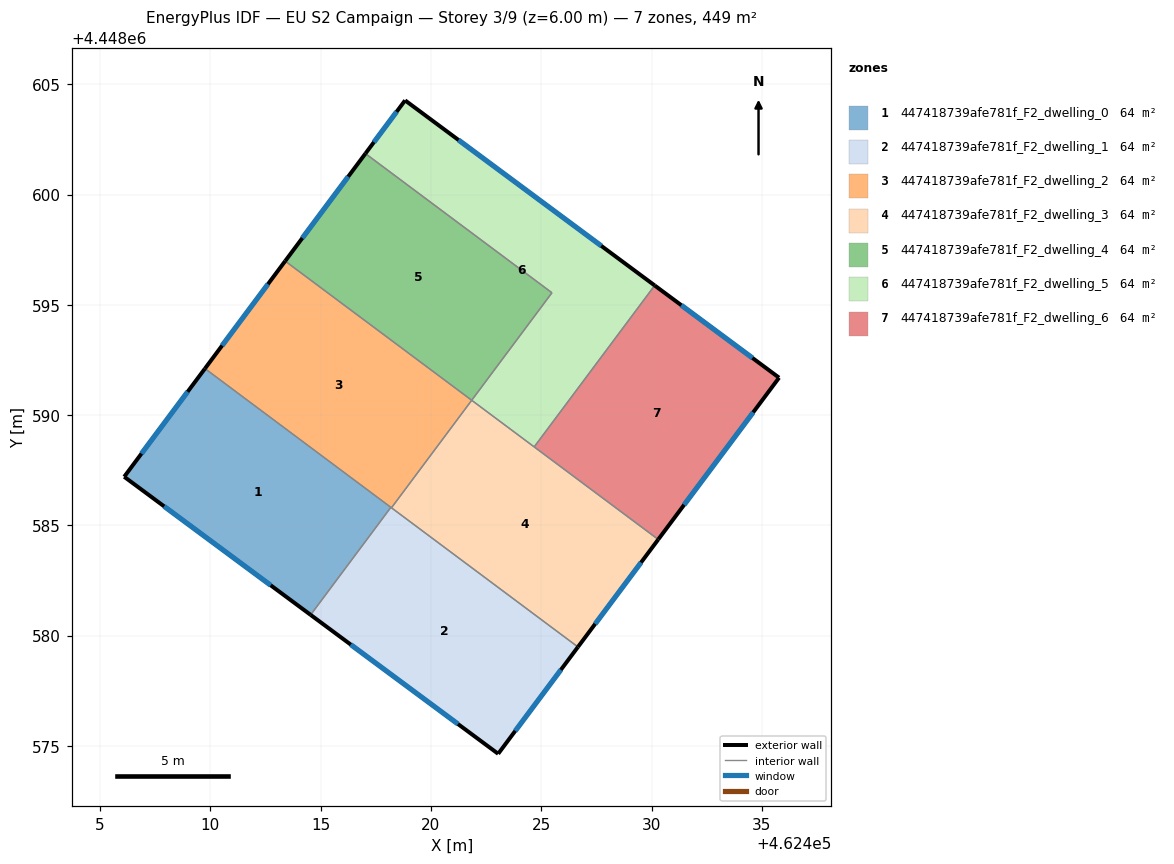
=== STOREY PLAN SPEC (per zone: floor XY polygon, exterior-wall plan segments, windows/doors) ===
zone 1: 447418739afe781f_F2_dwelling_0  (64.2 m²)
  floor: (462418.18, 4448585.82) (462414.54, 4448580.94) (462406.09, 4448587.20) (462409.75, 4448592.11)
  exterior wall: (462406.09, 4448587.20) – (462414.54, 4448580.94)  [10.5 m]
    window: (462407.90, 4448585.86) – (462412.73, 4448582.28)  [10.3 m²]
  exterior wall: (462409.75, 4448592.11) – (462406.09, 4448587.20)  [6.1 m]
    window: (462408.97, 4448591.06) – (462406.88, 4448588.25)  [6.0 m²]
  interior walls: 2
zone 2: 447418739afe781f_F2_dwelling_1  (64.2 m²)
  floor: (462426.66, 4448579.49) (462423.05, 4448574.64) (462414.54, 4448580.94) (462418.18, 4448585.82)
  exterior wall: (462414.54, 4448580.94) – (462423.05, 4448574.64)  [10.6 m]
    window: (462416.37, 4448579.59) – (462421.23, 4448575.99)  [10.4 m²]
  exterior wall: (462423.05, 4448574.64) – (462426.66, 4448579.49)  [6.0 m]
    window: (462423.82, 4448575.68) – (462425.89, 4448578.45)  [5.9 m²]
  interior walls: 3
zone 3: 447418739afe781f_F2_dwelling_2  (64.2 m²)
  floor: (462421.85, 4448590.67) (462418.21, 4448585.80) (462409.75, 4448592.11) (462413.39, 4448596.98)
  exterior wall: (462413.39, 4448596.98) – (462409.75, 4448592.11)  [6.1 m]
    window: (462412.61, 4448595.94) – (462410.53, 4448593.15)  [6.0 m²]
  interior walls: 4
zone 4: 447418739afe781f_F2_dwelling_3  (64.2 m²)
  floor: (462430.30, 4448584.36) (462426.66, 4448579.49) (462418.21, 4448585.80) (462421.85, 4448590.67)
  exterior wall: (462426.66, 4448579.49) – (462430.30, 4448584.36)  [6.1 m]
    window: (462427.44, 4448580.53) – (462429.53, 4448583.32)  [6.0 m²]
  interior walls: 4
zone 5: 447418739afe781f_F2_dwelling_4  (64.2 m²)
  floor: (462425.49, 4448595.54) (462421.85, 4448590.67) (462413.39, 4448596.98) (462417.03, 4448601.86)
  exterior wall: (462417.03, 4448601.86) – (462413.39, 4448596.98)  [6.1 m]
    window: (462416.25, 4448600.81) – (462414.17, 4448598.03)  [6.0 m²]
  interior walls: 3
zone 6: 447418739afe781f_F2_dwelling_5  (64.2 m²)
  floor: (462430.14, 4448595.88) (462424.68, 4448588.56) (462421.85, 4448590.67) (462425.49, 4448595.54) (462417.03, 4448601.86) (462418.83, 4448604.27)
  exterior wall: (462418.83, 4448604.27) – (462417.03, 4448601.86)  [3.0 m]
    window: (462418.44, 4448603.75) – (462417.41, 4448602.37)  [2.9 m²]
  exterior wall: (462430.14, 4448595.88) – (462418.83, 4448604.27)  [14.1 m]
    window: (462427.72, 4448597.67) – (462421.25, 4448602.47)  [13.8 m²]
  interior walls: 4
zone 7: 447418739afe781f_F2_dwelling_6  (64.2 m²)
  floor: (462435.78, 4448591.70) (462430.30, 4448584.36) (462424.68, 4448588.56) (462430.14, 4448595.88)
  exterior wall: (462435.78, 4448591.70) – (462430.14, 4448595.88)  [7.0 m]
    window: (462434.58, 4448592.59) – (462431.35, 4448594.98)  [6.9 m²]
  exterior wall: (462430.30, 4448584.36) – (462435.78, 4448591.70)  [9.2 m]
    window: (462431.48, 4448585.93) – (462434.61, 4448590.12)  [9.0 m²]
  interior walls: 2

=== DERIVED (storey summary) ===
Building: EU S2 Campaign
Storey: 3 of 9  (floor level z = 6.00 m)
Storey gross floor area: 449.2 m²
Zones on this storey: 7
  - 447418739afe781f_F2_dwelling_0: floor 64.2 m²; exterior wall 16.6 m (49.9 m²); 2 window(s) 16.3 m²; WWR 32.7%
  - 447418739afe781f_F2_dwelling_1: floor 64.2 m²; exterior wall 16.6 m (49.9 m²); 2 window(s) 16.3 m²; WWR 32.7%
  - 447418739afe781f_F2_dwelling_2: floor 64.2 m²; exterior wall 6.1 m (18.2 m²); 1 window(s) 6.0 m²; WWR 32.7%
  - 447418739afe781f_F2_dwelling_3: floor 64.2 m²; exterior wall 6.1 m (18.2 m²); 1 window(s) 6.0 m²; WWR 32.7%
  - 447418739afe781f_F2_dwelling_4: floor 64.2 m²; exterior wall 6.1 m (18.2 m²); 1 window(s) 6.0 m²; WWR 32.7%
  - 447418739afe781f_F2_dwelling_5: floor 64.2 m²; exterior wall 17.1 m (51.3 m²); 2 window(s) 16.8 m²; WWR 32.7%
  - 447418739afe781f_F2_dwelling_6: floor 64.2 m²; exterior wall 16.2 m (48.5 m²); 2 window(s) 15.9 m²; WWR 32.7%
Zone adjacency (shared interzone walls):
  - 447418739afe781f_F2_dwelling_0 ↔ 447418739afe781f_F2_dwelling_1
  - 447418739afe781f_F2_dwelling_0 ↔ 447418739afe781f_F2_dwelling_2
  - 447418739afe781f_F2_dwelling_1 ↔ 447418739afe781f_F2_dwelling_2
  - 447418739afe781f_F2_dwelling_1 ↔ 447418739afe781f_F2_dwelling_3
  - 447418739afe781f_F2_dwelling_2 ↔ 447418739afe781f_F2_dwelling_3
  - 447418739afe781f_F2_dwelling_2 ↔ 447418739afe781f_F2_dwelling_4
  - 447418739afe781f_F2_dwelling_3 ↔ 447418739afe781f_F2_dwelling_5
  - 447418739afe781f_F2_dwelling_3 ↔ 447418739afe781f_F2_dwelling_6
  - 447418739afe781f_F2_dwelling_4 ↔ 447418739afe781f_F2_dwelling_5
  - 447418739afe781f_F2_dwelling_5 ↔ 447418739afe781f_F2_dwelling_6